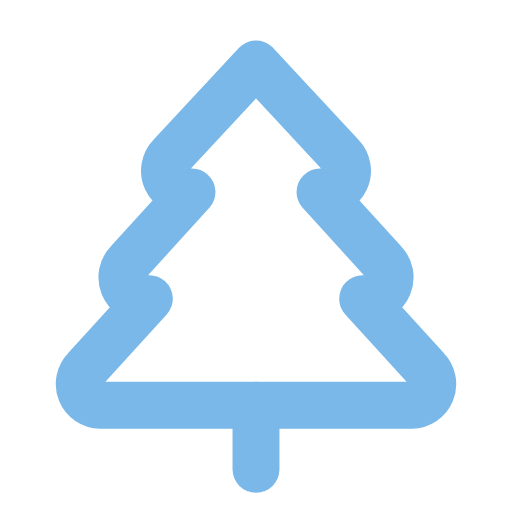
t = 0.00 s
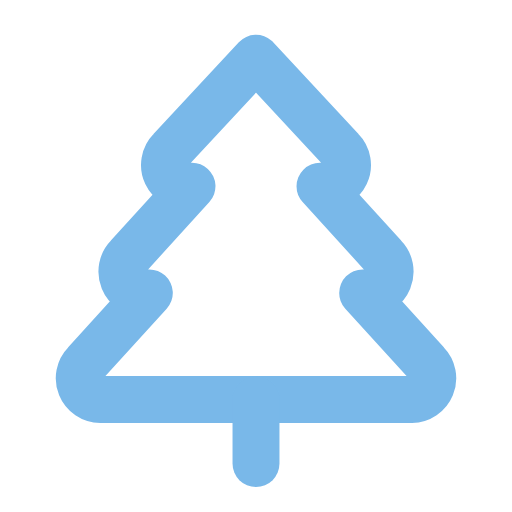
t = 0.54 s
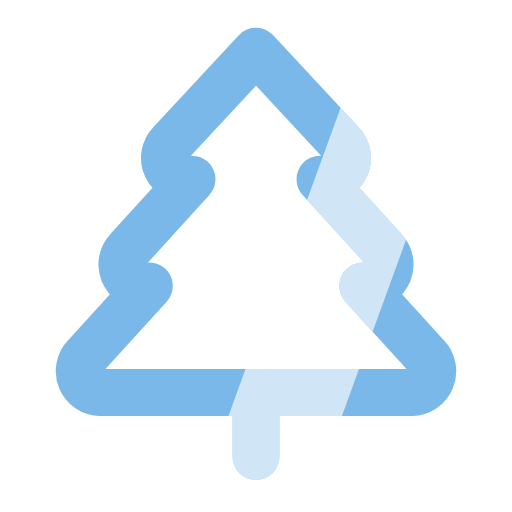
t = 1.20 s
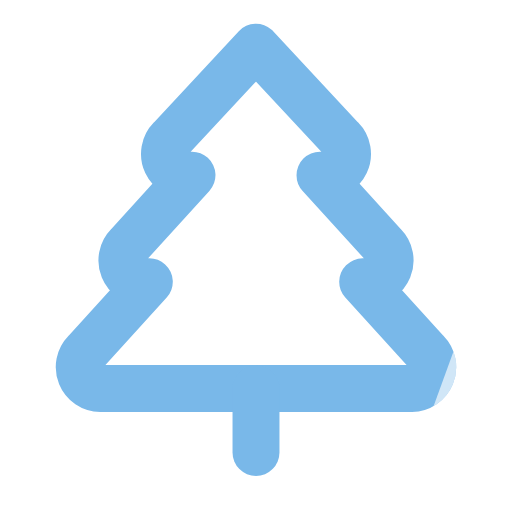
t = 1.62 s
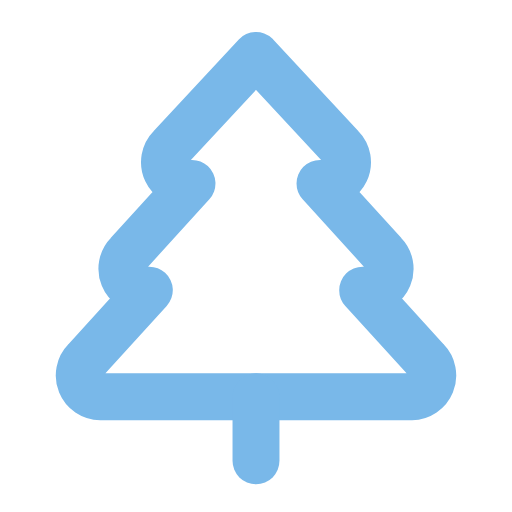
t = 2.40 s
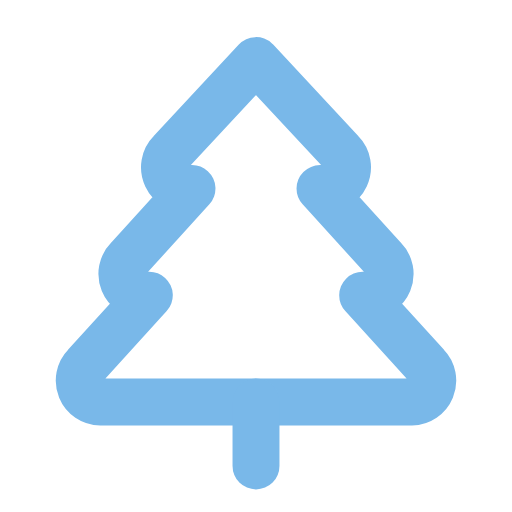
t = 2.88 s

The animated SVG that drew these frames (rendered in a browser with its animation timeline set to each time). Animation: 2 SMIL elements (animateTransform=2); one cycle of 3.60 s, repeats indefinitely.

<!-- Derived from Lucide tree-pine; ISC license: ./LICENSE. Motion by Tourn. --><svg xmlns="http://www.w3.org/2000/svg" width="64" height="64" viewBox="0 0 24 24"><defs><g id="christmas2026base" fill="none" stroke="#79b8e9" stroke-width="2.2" stroke-linecap="round" stroke-linejoin="round"><title>Christmas 2026</title>
  <path d="m17 14 3 3.3a1 1 0 0 1-.7 1.7H4.7a1 1 0 0 1-.7-1.7L7 14h-.3a1 1 0 0 1-.7-1.7L9 9h-.2A1 1 0 0 1 8 7.3L12 3l4 4.3a1 1 0 0 1-.8 1.7H15l3 3.3a1 1 0 0 1-.7 1.7H17Z" />
  <path d="M12 22v-3" />
</g><mask id="christmas2026mask" maskUnits="userSpaceOnUse" x="0" y="0" width="24" height="24" style="mask-type:alpha"><use href="#christmas2026base"/></mask></defs><g><animateTransform attributeName="transform" type="translate" values="0 0;0 -0.8;0 0" dur="3.2s" repeatCount="indefinite"/><use href="#christmas2026base"/><g mask="url(#christmas2026mask)"><g transform="rotate(20 12 12)"><rect x="-12" y="-10" width="5" height="44" fill="#fff" opacity=".65"><animateTransform attributeName="transform" type="translate" values="0 0;46 0;46 0" keyTimes="0;.6;1" dur="3.6s" repeatCount="indefinite"/></rect></g></g></g></svg>
